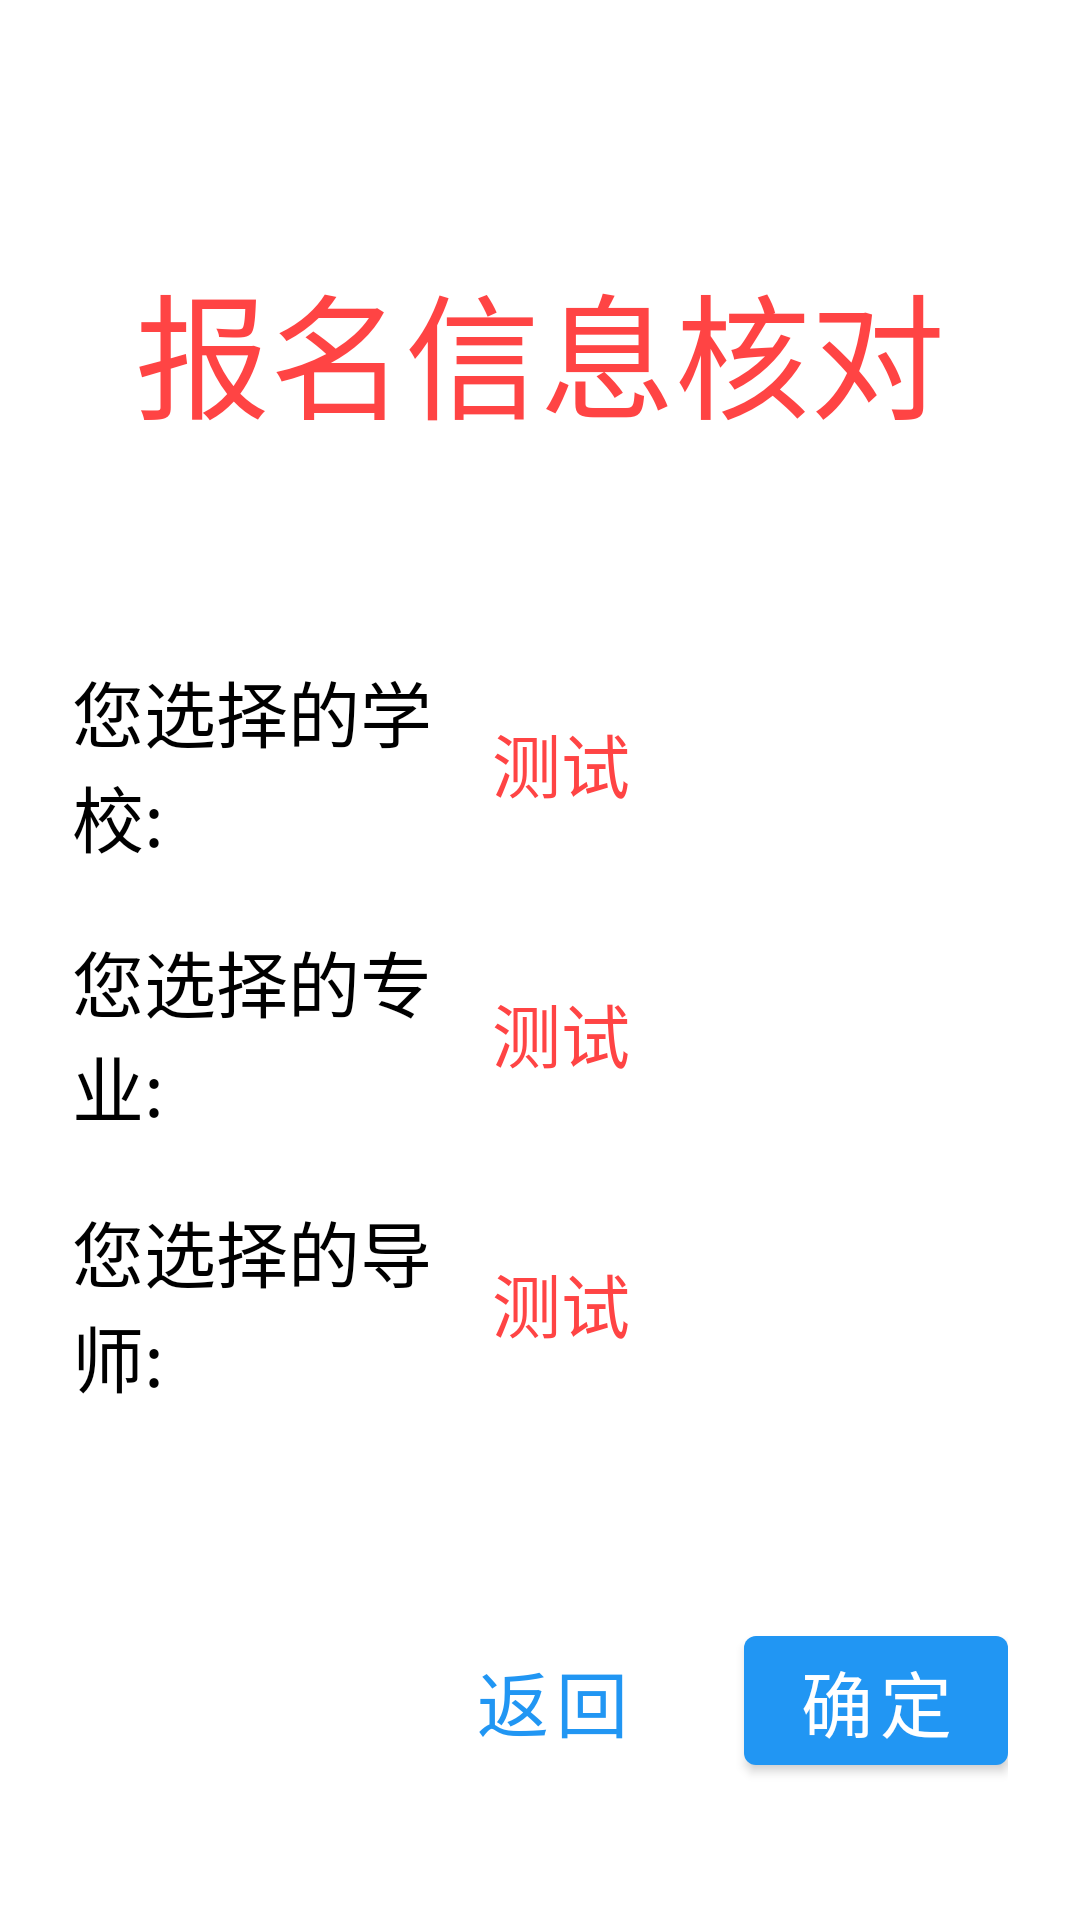

Layout XML and referenced resources for this Android screen:
<!-- AndroidManifest.xml: application theme AppTheme -->
<!-- res/layout/activity_confirm_detail.xml -->
<?xml version="1.0" encoding="utf-8"?>
<RelativeLayout xmlns:android="http://schemas.android.com/apk/res/android"
    xmlns:app="http://schemas.android.com/apk/res-auto"
    xmlns:tools="http://schemas.android.com/tools"
    android:layout_width="match_parent"
    android:padding="24dp"
    android:layout_height="match_parent"
    tools:context=".ConfirmDetail">

    <TextView
        android:layout_marginTop="60dp"
        android:id="@+id/title_confirm"
        android:layout_width="wrap_content"
        android:layout_height="wrap_content"
        android:text="报名信息核对"
        android:textColor="@android:color/holo_red_light"
        android:layout_centerHorizontal="true"
        android:textSize="45sp"
        />

    <RelativeLayout
        android:layout_marginTop="70dp"
        android:id="@+id/non_school"
        android:layout_below="@id/title_confirm"
        android:layout_width="match_parent"
        android:layout_height="wrap_content"
        android:layout_marginBottom="20dp">
        <TextView
            android:layout_width="140dp"
            android:layout_height="wrap_content"
            android:id="@+id/nonuse1"
            android:textSize="24sp"
            android:textColor="@android:color/black"
            android:text="您选择的学校:"
            android:layout_centerVertical="true"
            />
        <TextView
            android:id="@+id/rec_school"
            android:layout_toEndOf="@id/nonuse1"
            android:layout_width="match_parent"
            android:layout_height="wrap_content"
            android:layout_centerVertical="true"
            android:textSize="23dp"
            android:textColor="@android:color/holo_red_light"
            android:text="测试"/>
    </RelativeLayout>

    <RelativeLayout
        android:id="@+id/non_zhuanye"
        android:layout_below="@id/non_school"
        android:layout_width="match_parent"
        android:layout_height="wrap_content"
        android:layout_marginBottom="20dp">
        <TextView
            android:layout_width="140dp"
            android:layout_height="wrap_content"
            android:id="@+id/nonuse2"
            android:textSize="24sp"
            android:textColor="@android:color/black"
            android:text="您选择的专业:"
            android:layout_centerVertical="true"
            />
        <TextView
            android:id="@+id/rec_zhuanye"
            android:layout_toEndOf="@id/nonuse2"
            android:layout_width="match_parent"
            android:layout_height="wrap_content"
            android:layout_centerVertical="true"
            android:textSize="23dp"
            android:textColor="@android:color/holo_red_light"
            android:text="测试"/>
    </RelativeLayout>

    <RelativeLayout
        android:id="@+id/non_daoshi"
        android:layout_below="@id/non_zhuanye"
        android:layout_width="match_parent"
        android:layout_height="wrap_content"
        android:layout_marginBottom="20dp">
        <TextView
            android:layout_width="140dp"
            android:layout_height="wrap_content"
            android:id="@+id/nonuse3"
            android:textSize="24sp"
            android:textColor="@android:color/black"
            android:text="您选择的导师:"
            android:layout_centerVertical="true"
            />
        <TextView
            android:id="@+id/rec_daoshi"
            android:layout_toEndOf="@id/nonuse3"
            android:layout_width="match_parent"
            android:layout_height="wrap_content"
            android:layout_centerVertical="true"
            android:textSize="23dp"
            android:textColor="@android:color/holo_red_light"
            android:text="测试"/>
    </RelativeLayout>

    <RelativeLayout
        android:layout_marginTop="50dp"
        android:layout_below="@id/non_daoshi"
        android:layout_width="match_parent"
        android:layout_height="wrap_content">
        <com.google.android.material.button.MaterialButton
            android:layout_width="wrap_content"
            android:layout_height="wrap_content"
            android:text="确定"
            android:id="@+id/final_confirm"
            android:textSize="24sp"
            android:layout_alignParentEnd="true"/>
        <com.google.android.material.button.MaterialButton
            android:layout_width="wrap_content"
            android:layout_height="wrap_content"
            android:text="返回"
            android:id="@+id/final_back"
            style="@style/Widget.MaterialComponents.Button.TextButton"
            android:layout_toStartOf="@id/final_confirm"
            android:layout_marginEnd="20dp"
            android:textSize="24sp"/>
    </RelativeLayout>

</RelativeLayout>
<!-- resources referenced by this layout -->
<resources>
  <style name="AppTheme" parent="Theme.MaterialComponents.Light.NoActionBar">
          
          <item name="colorPrimary">@color/colorPrimary</item>
          <item name="colorPrimaryDark">@color/colorPrimaryDark</item>
          <item name="colorAccent">@color/colorAccent</item>
      </style>
  <color name="colorPrimary">#2196F3</color>
  <color name="colorPrimaryDark">#005082</color>
  <color name="colorAccent">#03DAC5</color>
</resources>
